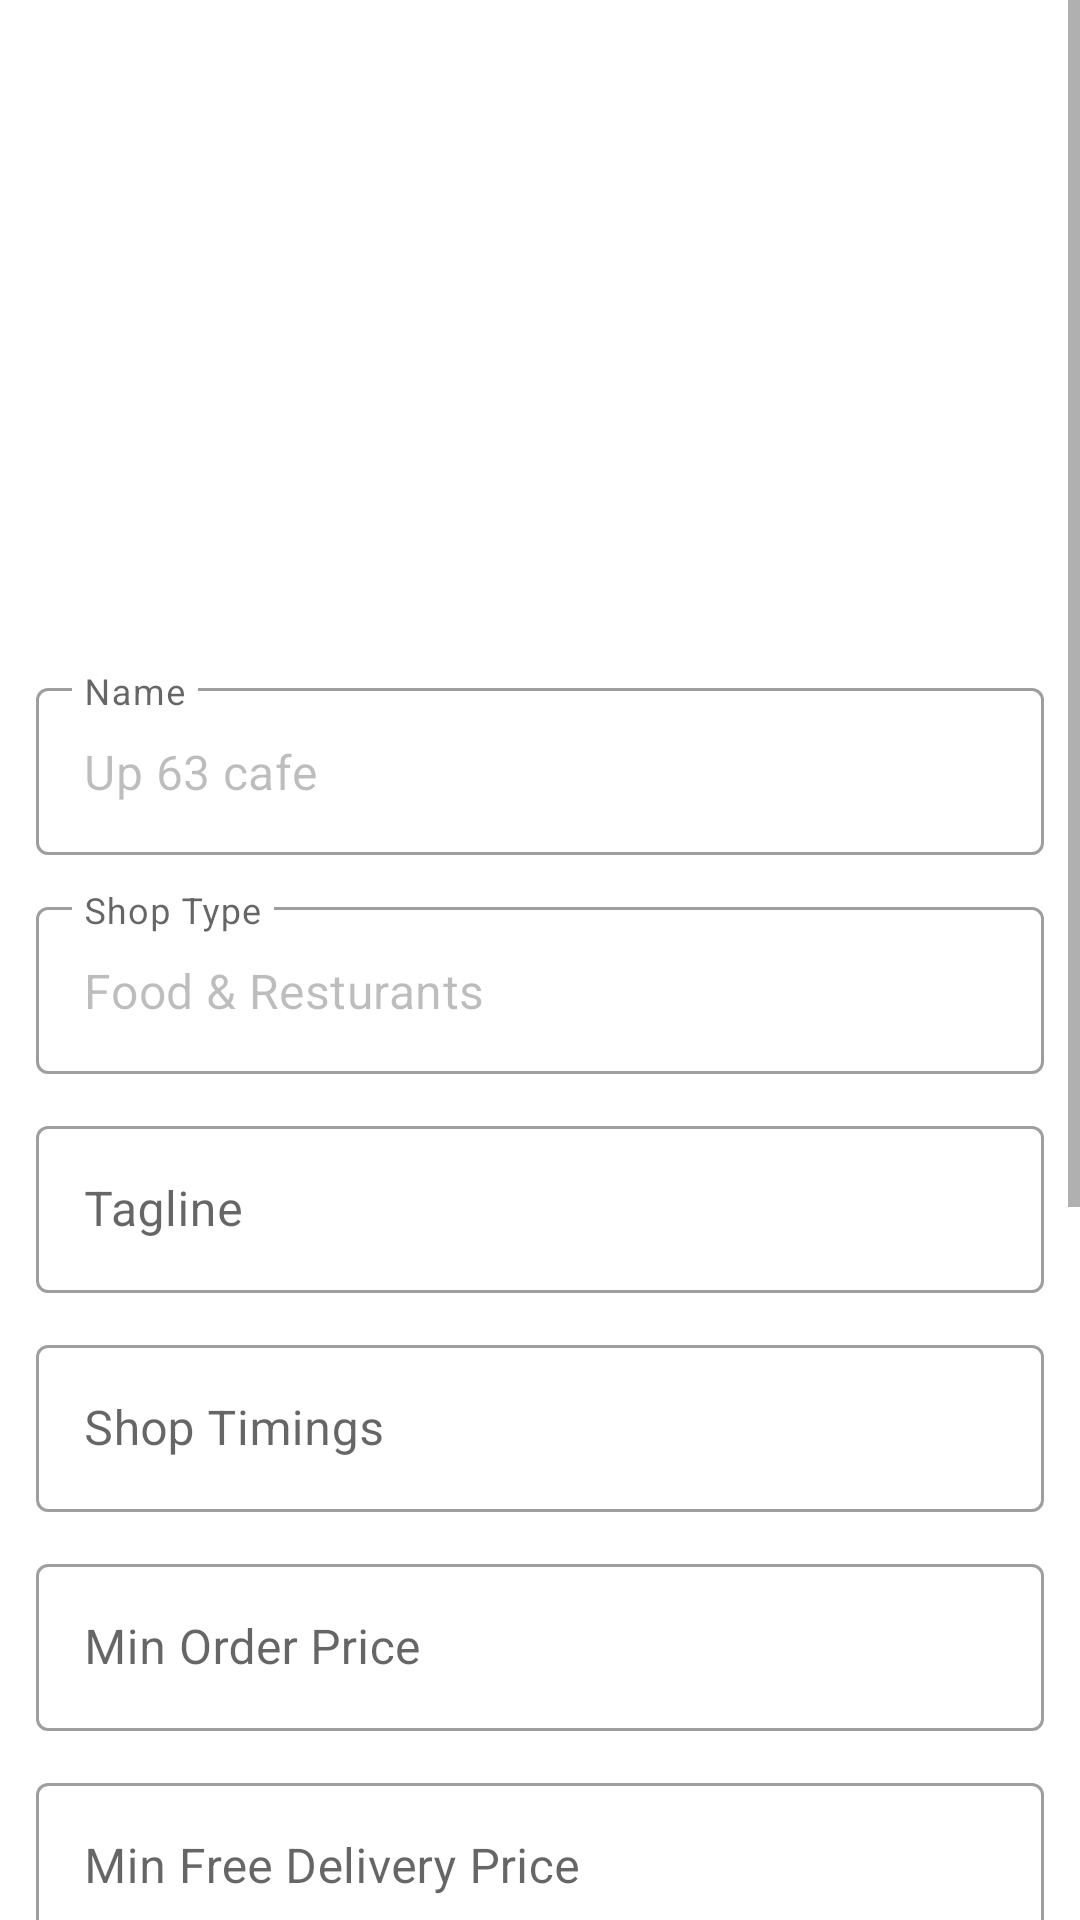

Here is an Android app screen rendered from its layout file. Give the layout XML and the strings, colors and styles it references.
<!-- AndroidManifest.xml: application theme Theme.ApnaMZPPartner -->
<!-- res/layout/fragment_manage.xml -->
<?xml version="1.0" encoding="utf-8"?>
<ScrollView xmlns:android="http://schemas.android.com/apk/res/android"
    xmlns:tools="http://schemas.android.com/tools"
    android:layout_width="match_parent"
    android:layout_height="match_parent"
    xmlns:app="http://schemas.android.com/apk/res-auto"
    android:fillViewport="true"
    tools:context=".ui.manage.ManageFragment">

    <RelativeLayout
        android:layout_width="match_parent"
        android:layout_height="match_parent" >

        <LinearLayout
            android:padding="12dp"
            android:layout_width="match_parent"
            android:layout_height="wrap_content"
            android:orientation="vertical" >

            <ImageView
                android:id="@+id/banner_image"
                android:scaleType="centerCrop"
                android:src="@drawable/ic_upload_image"
                android:layout_width="match_parent"
                android:layout_height="200dp" />

            <com.google.android.material.textfield.TextInputLayout
                android:layout_marginTop="12dp"
                android:layout_width="match_parent"
                style="@style/Widget.MaterialComponents.TextInputLayout.OutlinedBox"
                android:layout_height="wrap_content"
                android:hint="Name" >

                <com.google.android.material.textfield.TextInputEditText
                    android:id="@+id/shop_name"
                    android:layout_width="match_parent"
                    android:enabled="false"
                    android:layout_height="wrap_content"
                    android:text="Up 63 cafe" />

            </com.google.android.material.textfield.TextInputLayout>

            <com.google.android.material.textfield.TextInputLayout
                android:layout_marginTop="12dp"
                android:layout_width="match_parent"
                style="@style/Widget.MaterialComponents.TextInputLayout.OutlinedBox"
                android:layout_height="wrap_content"
                android:hint="Shop Type" >

                <com.google.android.material.textfield.TextInputEditText
                    android:id="@+id/shop_type"
                    android:layout_width="match_parent"
                    android:enabled="false"
                    android:layout_height="wrap_content"
                    android:text="Food &amp; Resturants" />

            </com.google.android.material.textfield.TextInputLayout>

            <com.google.android.material.textfield.TextInputLayout
                android:layout_marginTop="12dp"
                android:layout_width="match_parent"
                style="@style/Widget.MaterialComponents.TextInputLayout.OutlinedBox"
                android:layout_height="wrap_content"
                android:hint="Tagline" >

                <com.google.android.material.textfield.TextInputEditText
                    android:id="@+id/shop_tagline"
                    android:layout_width="match_parent"
                    android:layout_height="wrap_content" />

            </com.google.android.material.textfield.TextInputLayout>

            <com.google.android.material.textfield.TextInputLayout
                android:layout_marginTop="12dp"
                android:layout_width="match_parent"
                style="@style/Widget.MaterialComponents.TextInputLayout.OutlinedBox"
                android:layout_height="wrap_content"
                android:hint="Shop Timings" >

                <com.google.android.material.textfield.TextInputEditText
                    android:id="@+id/shop_timings"
                    android:layout_width="match_parent"
                    android:layout_height="wrap_content" />

            </com.google.android.material.textfield.TextInputLayout>

            <com.google.android.material.textfield.TextInputLayout
                android:layout_marginTop="12dp"
                android:layout_width="match_parent"
                style="@style/Widget.MaterialComponents.TextInputLayout.OutlinedBox"
                android:layout_height="wrap_content"
                android:hint="Min Order Price" >

                <com.google.android.material.textfield.TextInputEditText
                    android:id="@+id/shop_min_order_price"
                    android:layout_width="match_parent"
                    android:inputType="number"
                    android:layout_height="wrap_content" />

            </com.google.android.material.textfield.TextInputLayout>

            <com.google.android.material.textfield.TextInputLayout
                android:layout_marginTop="12dp"
                android:layout_width="match_parent"
                style="@style/Widget.MaterialComponents.TextInputLayout.OutlinedBox"
                android:layout_height="wrap_content"
                android:hint="Min Free Delivery Price" >

                <com.google.android.material.textfield.TextInputEditText
                    android:id="@+id/shop_min_free_delivery_price"
                    android:layout_width="match_parent"
                    android:inputType="number"
                    android:layout_height="wrap_content" />

            </com.google.android.material.textfield.TextInputLayout>

            <com.google.android.material.textfield.TextInputLayout
                android:layout_marginTop="12dp"
                android:layout_width="match_parent"
                style="@style/Widget.MaterialComponents.TextInputLayout.OutlinedBox"
                android:layout_height="wrap_content"
                android:hint="Tax Percentage" >

                <com.google.android.material.textfield.TextInputEditText
                    android:id="@+id/shop_tax_percentage"
                    android:layout_width="match_parent"
                    android:inputType="number"
                    android:layout_height="wrap_content" />

            </com.google.android.material.textfield.TextInputLayout>

            <com.google.android.material.textfield.TextInputLayout
                android:layout_marginTop="12dp"
                android:layout_width="match_parent"
                style="@style/Widget.MaterialComponents.TextInputLayout.OutlinedBox"
                android:layout_height="wrap_content"
                android:hint="Licence No. (Optional)" >

                <com.google.android.material.textfield.TextInputEditText
                    android:id="@+id/fssai_licence"
                    android:layout_width="match_parent"
                    android:inputType="text"
                    android:layout_height="wrap_content" />

            </com.google.android.material.textfield.TextInputLayout>

            <com.google.android.material.button.MaterialButton
                android:id="@+id/save_changes_button"
                android:layout_marginTop="12dp"
                android:text="Save Changes"
                android:layout_width="match_parent"
                android:layout_height="wrap_content" />

            <View
                android:layout_width="match_parent"
                android:layout_height="150dp" />

        </LinearLayout>

        <com.airbnb.lottie.LottieAnimationView
            android:visibility="gone"
            android:id="@+id/loading"
            app:lottie_loop="true"
            android:layout_centerInParent="true"
            android:layout_width="250dp"
            android:layout_height="250dp" />

    </RelativeLayout>

</ScrollView>
<!-- resources referenced by this layout -->
<resources>
  <style name="Theme.ApnaMZPPartner" parent="Theme.MaterialComponents.DayNight.DarkActionBar">
          
          <item name="colorPrimary">@color/primaryColor</item>
          <item name="colorPrimaryVariant">@color/primaryColor</item>
          <item name="colorOnPrimary">@color/white</item>
          
          <item name="colorSecondary">@color/secondaryColor</item>
          <item name="colorSecondaryVariant">@color/secondaryColor</item>
          <item name="colorOnSecondary">@color/white</item>
          
          <item name="android:statusBarColor" tools:targetApi="l">?attr/colorPrimaryVariant</item>
          
          <item name="alertDialogTheme">@style/AlertDialogTheme</item>
  
      </style>
  <color name="primaryColor">#003559</color>
  <color name="white">#FFFFFFFF</color>
  <color name="secondaryColor">#AECBDF</color>
  <style name="AlertDialogTheme" parent="ThemeOverlay.MaterialComponents.Dialog.Alert">
          <item name="buttonBarNegativeButtonStyle">@style/NegativeButtonStyle</item>
          <item name="buttonBarPositiveButtonStyle">@style/PositiveButtonStyle</item>
      </style>
  <style name="NegativeButtonStyle" parent="Widget.MaterialComponents.Button.TextButton.Dialog">
          <item name="android:textColor">@color/failure</item>
      </style>
  <style name="PositiveButtonStyle" parent="Widget.MaterialComponents.Button.TextButton.Dialog">
          <item name="android:textColor">@color/successColor</item>
      </style>
  <color name="failure">#F44336</color>
</resources>
